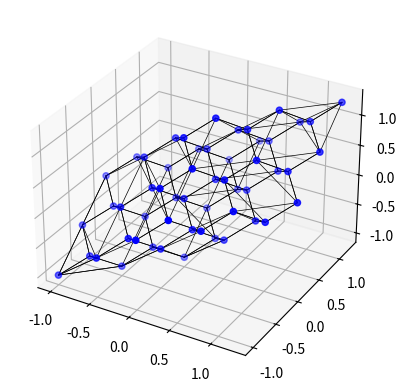

The matplotlib source for this figure:
import numpy as np
import matplotlib.pyplot as plt
import random
from mpl_toolkits.mplot3d import Axes3D
from matplotlib.animation import FuncAnimation

# Define the FCC lattice vectors
a1 = np.array([0.5, 0.5, 0])
a2 = np.array([0.5, 0, 0.5])
a3 = np.array([0, 0.5, 0.5])
basis = np.array([[0, 0, 0], [0.25, 0.25, 0.25]])

def generate_diamond_lattice(n):
    points = []
    for i in range(-n, n+1):
        for j in range(-n, n+1):
            for k in range(-n, n+1):
                for b in basis:
                    point = i*a1 + j*a2 + k*a3 + b
                    points.append(point)
    return np.array(points)

def plot_diamond_lattice(points):
    fig = plt.figure()
    ax = fig.add_subplot(111, projection='3d')

    # Plot lattice points
    ax.scatter(points[:, 0], points[:, 1], points[:, 2], s=20, c='b', marker='o')

    # Connect each point to its 4 nearest neighbors
    for point in points:
        distances = np.linalg.norm(points - point, axis=1)
        nearest_indices = np.argsort(distances)[1:5]  # Skip the first one because it's the point itself
        for idx in nearest_indices:
            ax.plot([point[0], points[idx][0]], [point[1], points[idx][1]], [point[2], points[idx][2]], 'k-', lw=0.5)

    plt.show()

# Parameters
n = 1  # Size of the lattice (increase for more points)

# Generate and plot the lattice
points = generate_diamond_lattice(n)
plot_diamond_lattice(points)
